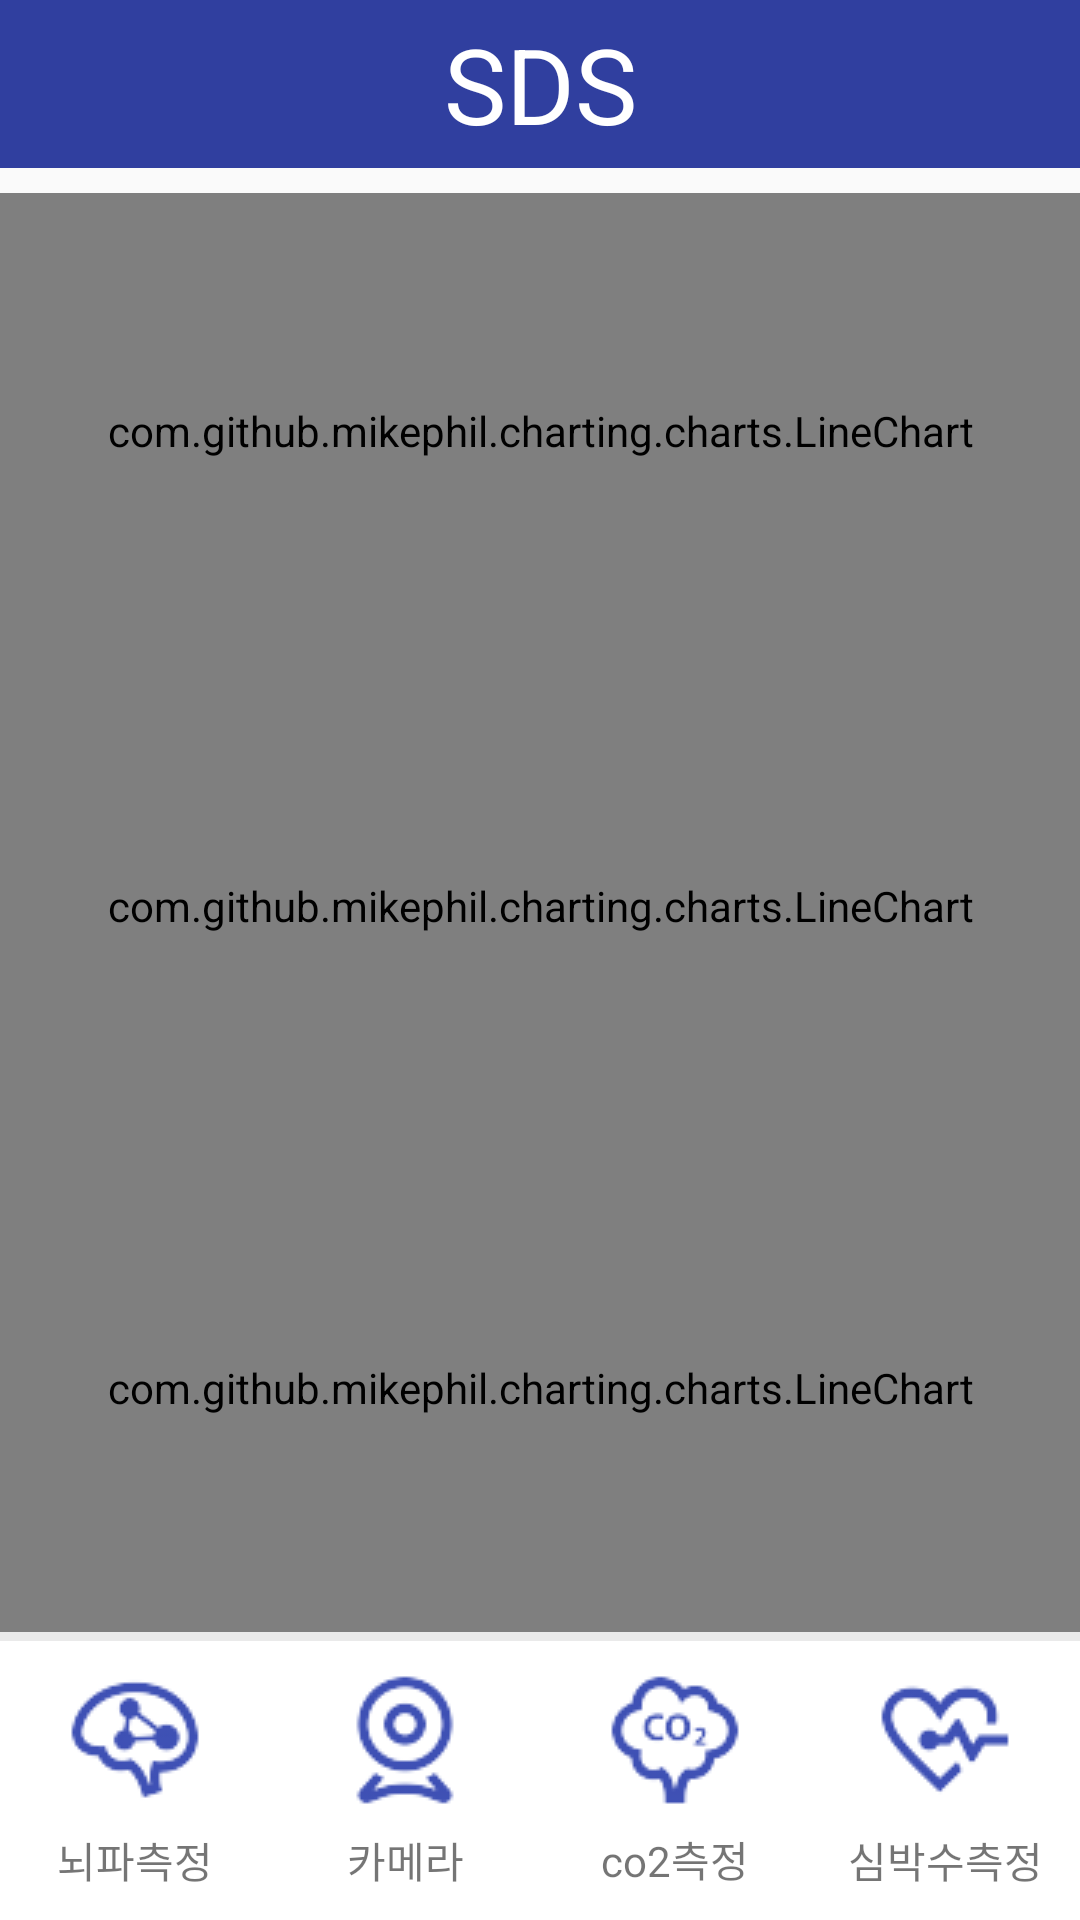

The Android layout XML behind this screen, and the referenced resources:
<!-- AndroidManifest.xml: activity theme AppTheme -->
<!-- res/layout/activity_main.xml -->
<?xml version="1.0" encoding="utf-8"?>

<android.support.constraint.ConstraintLayout xmlns:android="http://schemas.android.com/apk/res/android"
    xmlns:app="http://schemas.android.com/apk/res-auto"
    xmlns:tools="http://schemas.android.com/tools"
    android:id="@+id/main_layout"
    android:layout_width="match_parent"
    android:layout_height="match_parent">

    <android.support.v7.widget.Toolbar
        android:id="@+id/toolbar"
        android:layout_width="match_parent"
        android:layout_height="wrap_content"
        android:background="?attr/colorPrimaryDark"
        android:minHeight="?attr/actionBarSize"
        android:theme="?attr/actionBarTheme"
        app:layout_constraintEnd_toEndOf="parent"
        app:layout_constraintStart_toStartOf="parent"
        app:layout_constraintTop_toTopOf="parent" />

    <TextView
        android:id="@+id/textView2"
        android:layout_width="wrap_content"
        android:layout_height="wrap_content"
        android:layout_marginBottom="8dp"
        android:layout_marginEnd="8dp"
        android:layout_marginStart="8dp"
        android:layout_marginTop="8dp"
        android:background="@color/empty"
        android:text="SDS"
        android:textColor="@color/white"
        android:textSize="35dp"
        app:layout_constraintBottom_toBottomOf="@+id/toolbar"
        app:layout_constraintEnd_toEndOf="parent"
        app:layout_constraintStart_toStartOf="@+id/toolbar"
        app:layout_constraintTop_toTopOf="@+id/toolbar" />

    <android.support.constraint.Guideline
        android:id="@+id/guideline4"
        android:layout_width="wrap_content"
        android:layout_height="wrap_content"
        android:orientation="horizontal"
        app:layout_constraintGuide_percent="0.85" />

    <android.support.constraint.ConstraintLayout
        android:id="@+id/menu_layout"
        android:layout_width="match_parent"
        android:layout_height="0dp"
        android:background="@color/white"
        app:layout_constraintBottom_toBottomOf="parent"
        app:layout_constraintEnd_toEndOf="parent"
        app:layout_constraintHorizontal_bias="0.0"
        app:layout_constraintStart_toStartOf="parent"
        app:layout_constraintTop_toTopOf="@+id/guideline4"
        app:layout_constraintVertical_bias="0.0">

        <android.support.constraint.Guideline
            android:id="@+id/guideline8"
            android:layout_width="wrap_content"
            android:layout_height="wrap_content"
            android:orientation="vertical"
            app:layout_constraintGuide_percent="0.75" />

        <android.support.constraint.Guideline
            android:id="@+id/guideline7"
            android:layout_width="wrap_content"
            android:layout_height="wrap_content"
            android:orientation="vertical"
            app:layout_constraintGuide_percent="0.5" />

        <TextView
            android:id="@+id/textView12"
            android:layout_width="wrap_content"
            android:layout_height="wrap_content"
            android:layout_marginBottom="8dp"
            android:layout_marginEnd="8dp"
            android:layout_marginStart="8dp"
            android:layout_marginTop="3dp"
            android:text="co2측정"
            app:layout_constraintBottom_toBottomOf="parent"
            app:layout_constraintEnd_toStartOf="@+id/guideline8"
            app:layout_constraintStart_toStartOf="@+id/guideline7"
            app:layout_constraintTop_toBottomOf="@+id/co2_btn" />

        <ImageButton
            android:id="@+id/co2_btn"
            android:layout_width="wrap_content"
            android:layout_height="wrap_content"
            android:layout_marginEnd="8dp"
            android:layout_marginStart="8dp"
            android:layout_marginTop="12dp"
            android:background="@drawable/co2_button_click"
            app:layout_constraintEnd_toStartOf="@+id/guideline8"
            app:layout_constraintStart_toStartOf="@+id/guideline7"
            app:layout_constraintTop_toTopOf="parent" />

        <TextView
            android:id="@+id/textView11"
            android:layout_width="wrap_content"
            android:layout_height="wrap_content"
            android:layout_marginBottom="8dp"
            android:layout_marginEnd="8dp"
            android:layout_marginStart="8dp"
            android:layout_marginTop="4dp"
            android:text="카메라"
            app:layout_constraintBottom_toBottomOf="parent"
            app:layout_constraintEnd_toStartOf="@+id/guideline7"
            app:layout_constraintStart_toStartOf="@+id/guideline6"
            app:layout_constraintTop_toBottomOf="@+id/camera_btn" />

        <ImageButton
            android:id="@+id/camera_btn"
            android:layout_width="wrap_content"
            android:layout_height="wrap_content"
            android:layout_marginEnd="8dp"
            android:layout_marginStart="8dp"
            android:layout_marginTop="12dp"
            android:background="@drawable/camera_button_click"
            app:layout_constraintEnd_toStartOf="@+id/guideline7"
            app:layout_constraintStart_toStartOf="@+id/guideline6"
            app:layout_constraintTop_toTopOf="parent" />

        <TextView
            android:id="@+id/textView10"
            android:layout_width="wrap_content"
            android:layout_height="wrap_content"
            android:layout_marginBottom="8dp"
            android:layout_marginEnd="8dp"
            android:layout_marginStart="8dp"
            android:layout_marginTop="4dp"
            android:text="심박수측정"
            app:layout_constraintBottom_toBottomOf="parent"
            app:layout_constraintEnd_toEndOf="parent"
            app:layout_constraintStart_toStartOf="@+id/guideline8"
            app:layout_constraintTop_toBottomOf="@+id/heartbeat_btn" />

        <ImageButton
            android:id="@+id/heartbeat_btn"
            android:layout_width="wrap_content"
            android:layout_height="wrap_content"
            android:layout_marginEnd="8dp"
            android:layout_marginStart="8dp"
            android:layout_marginTop="12dp"
            android:background="@drawable/heartbeat_button_click"
            app:layout_constraintEnd_toEndOf="parent"
            app:layout_constraintStart_toStartOf="@+id/guideline8"
            app:layout_constraintTop_toTopOf="parent" />

        <android.support.constraint.Guideline
            android:id="@+id/guideline6"
            android:layout_width="wrap_content"
            android:layout_height="wrap_content"
            android:orientation="vertical"
            app:layout_constraintGuide_percent="0.25" />

        <ImageButton
            android:id="@+id/brain_btn"
            android:layout_width="wrap_content"
            android:layout_height="wrap_content"
            android:layout_marginEnd="8dp"
            android:layout_marginStart="8dp"
            android:layout_marginTop="12dp"
            android:background="@drawable/brain_button_click"
            app:layout_constraintEnd_toStartOf="@+id/guideline6"
            app:layout_constraintStart_toStartOf="parent"
            app:layout_constraintTop_toTopOf="parent" />

        <TextView
            android:id="@+id/textView9"
            android:layout_width="wrap_content"
            android:layout_height="wrap_content"
            android:layout_marginBottom="8dp"
            android:layout_marginEnd="8dp"
            android:layout_marginStart="8dp"
            android:layout_marginTop="4dp"
            android:text="뇌파측정"
            app:layout_constraintBottom_toBottomOf="parent"
            app:layout_constraintEnd_toStartOf="@+id/guideline6"
            app:layout_constraintStart_toStartOf="parent"
            app:layout_constraintTop_toBottomOf="@+id/brain_btn" />

        <TextView
            android:id="@+id/textView13"
            android:layout_width="match_parent"
            android:layout_height="3dp"
            android:background="@color/gray"
            app:layout_constraintEnd_toEndOf="parent"
            app:layout_constraintStart_toStartOf="parent"
            app:layout_constraintTop_toTopOf="parent" />

        <android.support.constraint.Guideline
            android:id="@+id/guideline10"
            android:layout_width="wrap_content"
            android:layout_height="wrap_content"
            android:orientation="horizontal"
            app:layout_constraintGuide_percent="0.0" />
    </android.support.constraint.ConstraintLayout>

    <android.support.constraint.Guideline
        android:id="@+id/guideline9"
        android:layout_width="0dp"
        android:layout_height="0dp"
        android:orientation="horizontal"
        app:layout_constraintGuide_percent="0.1005291" />

    <android.support.constraint.ConstraintLayout
        android:id="@+id/view_layout"
        android:layout_width="0dp"
        android:layout_height="0dp"
        app:layout_constraintBottom_toTopOf="@+id/menu_layout"
        app:layout_constraintEnd_toEndOf="parent"
        app:layout_constraintStart_toStartOf="parent"
        app:layout_constraintTop_toTopOf="@+id/guideline9">

        <com.github.mikephil.charting.charts.LineChart
            android:id="@+id/brain_chart"
            android:layout_width="match_parent"
            android:layout_height="0dp"
            android:layout_weight="1"
            app:layout_constraintBottom_toTopOf="@+id/guideline11"
            app:layout_constraintEnd_toEndOf="parent"
            app:layout_constraintStart_toStartOf="parent"
            app:layout_constraintTop_toTopOf="parent" />

        <android.support.constraint.Guideline
            android:id="@+id/guideline11"
            android:layout_width="wrap_content"
            android:layout_height="wrap_content"
            android:orientation="horizontal"
            app:layout_constraintGuide_percent="0.33" />

        <com.github.mikephil.charting.charts.LineChart
            android:id="@+id/co2_chart"
            android:layout_width="match_parent"
            android:layout_height="0dp"
            android:layout_weight="1"
            app:layout_constraintBottom_toTopOf="@+id/guideline12"
            app:layout_constraintEnd_toEndOf="parent"
            app:layout_constraintStart_toStartOf="parent"
            app:layout_constraintTop_toTopOf="@+id/guideline11" />

        <com.github.mikephil.charting.charts.LineChart
            android:id="@+id/heart_chart"
            android:layout_width="match_parent"
            android:layout_height="0dp"
            android:layout_weight="1"
            app:layout_constraintBottom_toBottomOf="parent"
            app:layout_constraintEnd_toEndOf="parent"
            app:layout_constraintStart_toStartOf="parent"
            app:layout_constraintTop_toTopOf="@+id/guideline12" />

        <android.support.constraint.Guideline
            android:id="@+id/guideline12"
            android:layout_width="wrap_content"
            android:layout_height="wrap_content"
            android:orientation="horizontal"
            app:layout_constraintGuide_percent="0.66" />

    </android.support.constraint.ConstraintLayout>

</android.support.constraint.ConstraintLayout>
<!-- resources referenced by this layout -->
<resources>
  <color name="empty">#00000000</color>
  <color name="gray">#EAEAEA</color>
  <color name="white">#FFFFFF</color>
  <!-- drawable brain_button_click (drawable) -->
  <?xml version="1.0" encoding="utf-8"?>
  
  <selector xmlns:android="http://schemas.android.com/apk/res/android">
  
      <item android:state_pressed="true" android:drawable="@drawable/brain_select_icon" />
  
      
  
      <item android:drawable="@drawable/brain_icon" />
  
      
  
  </selector>
  <!-- drawable camera_button_click (drawable) -->
  <?xml version="1.0" encoding="utf-8"?>
  
  <selector xmlns:android="http://schemas.android.com/apk/res/android">
  
      <item android:state_pressed="true" android:drawable="@drawable/camera_select_icon" />
  
      
  
      
  
  
      <item android:drawable="@drawable/camera_icon" />
  
      
  
      
  
  </selector>
  <!-- drawable co2_button_click (drawable) -->
  <?xml version="1.0" encoding="utf-8"?>
  
  <selector xmlns:android="http://schemas.android.com/apk/res/android">
  
      <item android:state_pressed="true" android:drawable="@drawable/co2_select_icon" />
  
      
  
      
  
  
      <item android:drawable="@drawable/co2_icon" />
  
      
  
      
  
  </selector>
  <!-- drawable heartbeat_button_click (drawable) -->
  <?xml version="1.0" encoding="utf-8"?>
  
  <selector xmlns:android="http://schemas.android.com/apk/res/android">
  
      <item android:state_pressed="true" android:drawable="@drawable/heartbeat_select_icon" />
  
      
  
      
  
  
      <item android:drawable="@drawable/heartbeat_icon" />
  
      
  
      
  
  </selector>
  <style name="AppTheme" parent="Theme.AppCompat.Light.DarkActionBar">
          
          <item name="colorPrimary">@color/colorPrimary</item>
          <item name="colorPrimaryDark">@color/colorPrimaryDark</item>
  
          <item name="windowNoTitle">true</item>
          <item name="android:statusBarColor">@color/lightBlue</item>
          <item name="android:windowLightStatusBar">@color/white</item>
      </style>
  <!-- drawable brain_select_icon: png bitmap (drawable, 4368 bytes) -->
  <!-- drawable brain_icon: png bitmap (drawable, 2908 bytes) -->
  <!-- drawable camera_select_icon: png bitmap (drawable, 4222 bytes) -->
  <!-- drawable camera_icon: png bitmap (drawable, 2819 bytes) -->
  <!-- drawable co2_select_icon: png bitmap (drawable, 4472 bytes) -->
  <!-- drawable co2_icon: png bitmap (drawable, 3021 bytes) -->
  <!-- drawable heartbeat_select_icon: png bitmap (drawable, 3794 bytes) -->
  <!-- drawable heartbeat_icon: png bitmap (drawable, 2474 bytes) -->
  <color name="colorPrimary">#3F51B5</color>
  <color name="colorPrimaryDark">#303F9F</color>
  <color name="lightBlue">#4374D9</color>
</resources>
